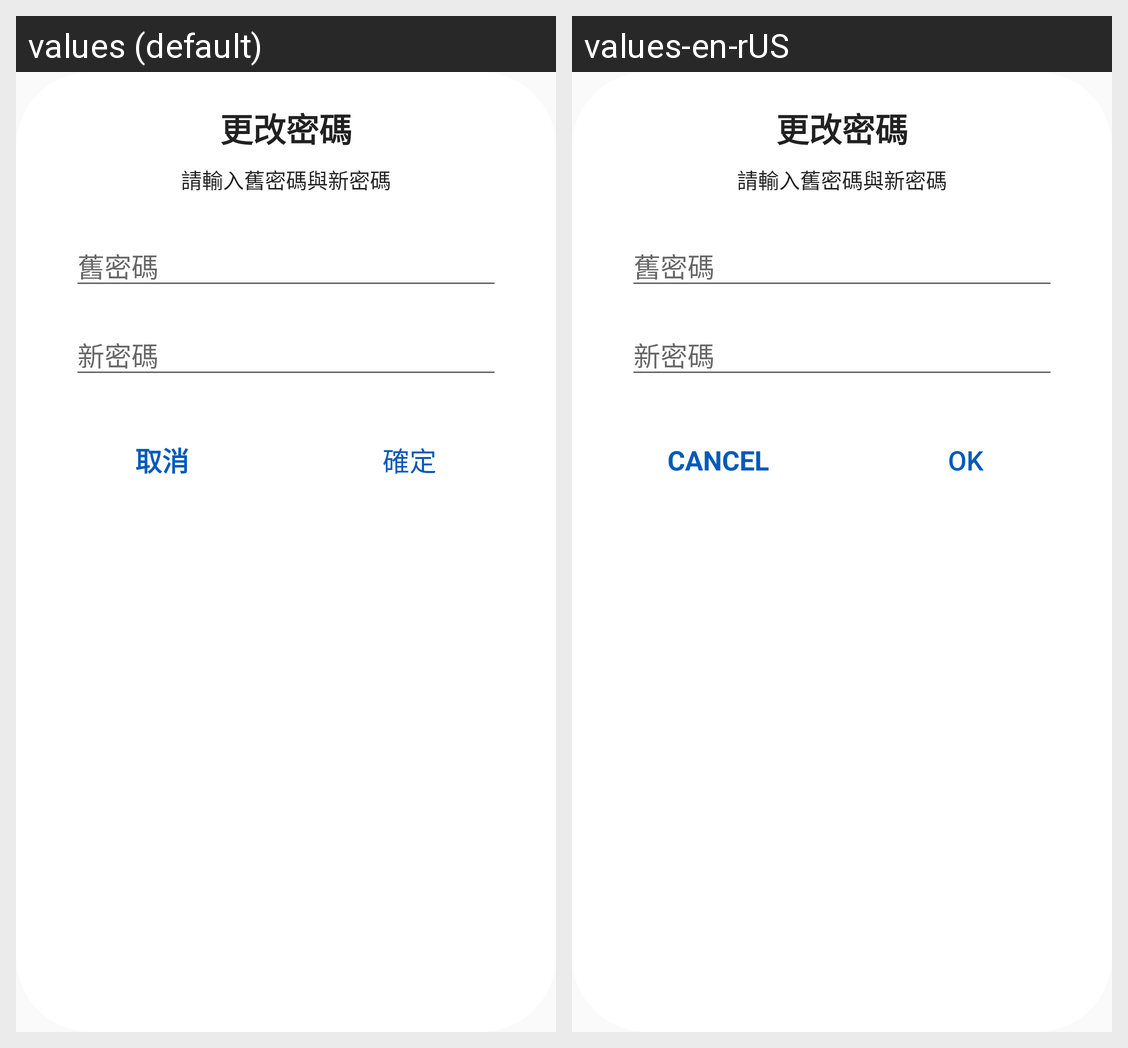

This grid shows one Android layout under two languages. Give, for every string resource on the screen, its name, the default text and each shown locale's text.
Android screen res/layout/new_password_modify.xml rendered under 2 locales, left to right: values (default), values-en-rUS. Device: Nexus 5 (rendered at 1080×1920; each locale shown at half size, 540×960, under a caption strip naming it); theme Theme.Base.
Strings drawn on this screen, with the default value and each locale's value (text and hints the layout hard-codes, and strings that could not be matched under every locale, appear in the picture but are not listed):

new_modify_Password
  values: 更改密碼
  values-en-rUS: 更改密碼  [not translated; the default value is used]

new_modify_Password_notice
  values: 請輸入舊密碼與新密碼
  values-en-rUS: 請輸入舊密碼與新密碼  [not translated; the default value is used]

cancel
  values: 取消
  values-en-rUS: Cancel

OK
  values: 確定
  values-en-rUS: OK
